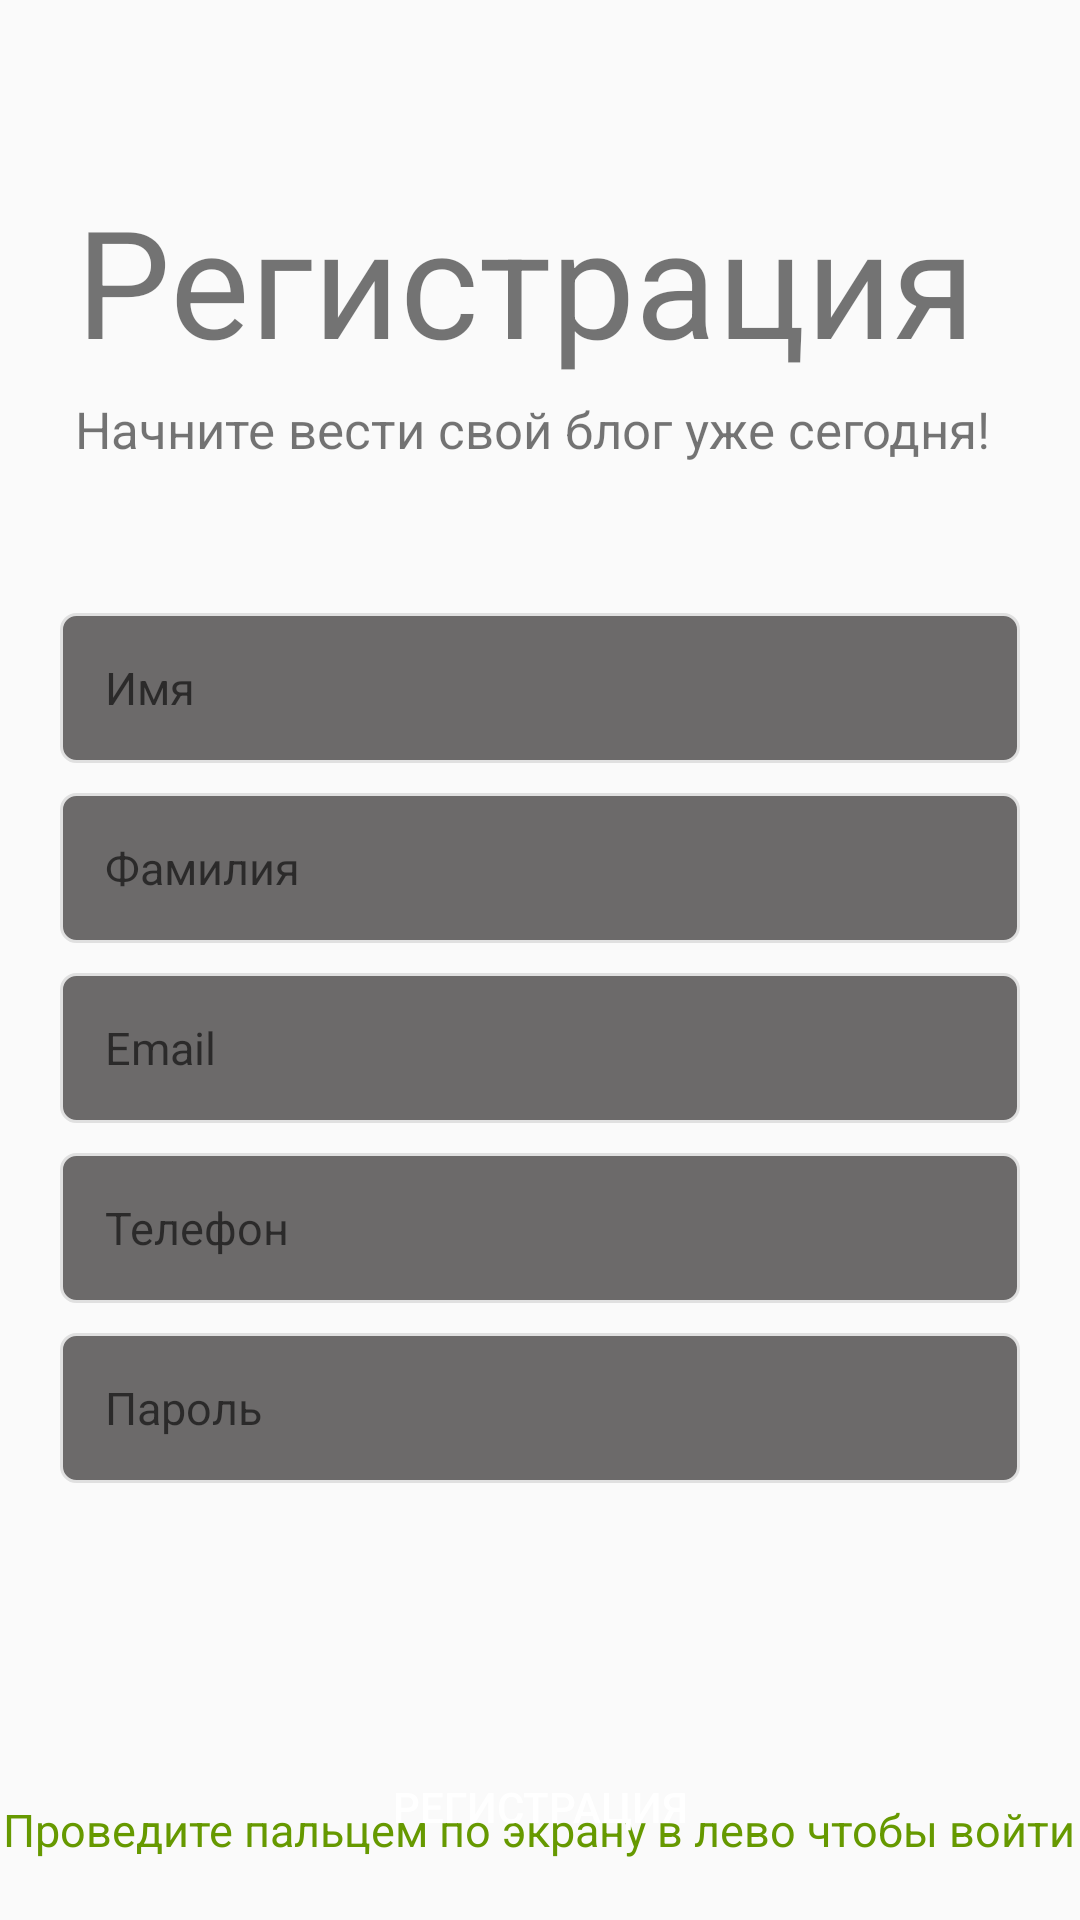

Layout XML and referenced resources for this Android screen:
<!-- AndroidManifest.xml: application theme Theme.MyWorkingProject -->
<!-- res/layout/fragment_registration.xml -->
<?xml version="1.0" encoding="utf-8"?>
<LinearLayout
    xmlns:android="http://schemas.android.com/apk/res/android"
    xmlns:tools="http://schemas.android.com/tools"
    android:layout_width="match_parent"
    android:layout_height="match_parent"
    android:orientation="vertical"
    tools:context=".RegistrationFragment">

    <TextView
        android:id="@+id/tv_logo"
        android:layout_width="wrap_content"
        android:layout_height="wrap_content"
        android:text="@string/register"
        android:textAlignment="center"
        android:textSize="50sp"
        android:layout_marginStart="25dp"
        android:layout_marginBottom="5dp"
        android:layout_marginTop="60dp"/>

    <TextView
        android:id="@+id/tv_subtitle"
        android:layout_width="wrap_content"
        android:layout_height="wrap_content"
        android:text="@string/tag"
        android:textSize="17sp"
        android:layout_marginStart="25dp"
        android:layout_marginBottom="50dp"/>

    <EditText
        android:id="@+id/et_firstname"
        android:layout_width="match_parent"
        android:layout_height="50dp"
        android:hint="@string/firstname"
        android:layout_marginLeft="20dp"
        android:layout_marginRight="20dp"
        android:layout_marginBottom="10dp"
        android:padding="15dp"
        android:inputType="textPersonName"
        android:background="@drawable/et_custom"
        android:textSize="15sp" />
    <EditText
        android:id="@+id/et_lastname"
        android:layout_width="match_parent"
        android:layout_height="50dp"
        android:hint="@string/lastname"
        android:layout_marginLeft="20dp"
        android:layout_marginRight="20dp"
        android:layout_marginBottom="10dp"
        android:padding="15dp"
        android:inputType="textPersonName"
        android:background="@drawable/et_custom"
        android:textSize="15sp" />

    <EditText
        android:id="@+id/et_email"
        android:layout_width="match_parent"
        android:layout_height="50dp"
        android:hint="@string/e_mail"
        android:layout_marginLeft="20dp"
        android:layout_marginRight="20dp"
        android:layout_marginBottom="10dp"
        android:padding="15dp"
        android:textColor="@android:color/holo_green_dark"
        android:inputType="textEmailAddress"
        android:background="@drawable/et_custom"
        android:textSize="15sp" />
    <EditText
        android:id="@+id/et_phone"
        android:layout_width="match_parent"
        android:layout_height="50dp"
        android:hint="@string/phone"
        android:layout_marginLeft="20dp"
        android:layout_marginRight="20dp"
        android:layout_marginBottom="10dp"
        android:padding="15dp"
        android:textColor="@android:color/holo_green_dark"
        android:inputType="text|phone"
        android:background="@drawable/et_custom"
        android:textSize="15sp" />

    <EditText
        android:id="@+id/et_password"
        android:layout_width="match_parent"
        android:layout_height="50dp"
        android:hint="@string/password"
        android:layout_marginLeft="20dp"
        android:layout_marginRight="20dp"
        android:layout_marginBottom="10dp"
        android:padding="15dp"
        android:textColor="@android:color/holo_green_dark"
        android:inputType="textPassword"
        android:background="@drawable/et_custom"
        android:textSize="15sp" />


    <TextView
        android:id="@+id/textView"
        android:layout_width="351dp"
        android:layout_height="40dp"
        android:textColor="@android:color/holo_green_dark"
        android:layout_alignParentBottom="true"
        android:layout_centerHorizontal="true"
        android:layout_marginBottom="20dp"
        android:textSize="15sp" />

    <RelativeLayout
        android:layout_width="match_parent"
        android:layout_height="0dp"
        android:layout_weight="1">

        <Button
            android:id="@+id/btn_register"
            android:layout_width="match_parent"
            android:layout_height="wrap_content"
            android:background="@drawable/btn_custom"
            android:layout_marginLeft="20dp"
            android:layout_marginRight="20dp"
            android:layout_marginBottom="30dp"
            android:layout_centerInParent="true"
            android:textColor="@android:color/white"
            android:text="@string/register"/>

        <ImageView
            android:layout_width="30dp"
            android:layout_height="30dp"
            android:layout_above="@id/swipeLeft"
            android:layout_centerHorizontal="true"/>

        <TextView
            android:id="@+id/swipeLeft"
            android:layout_width="wrap_content"
            android:textColor="@android:color/holo_green_dark"
            android:layout_height="wrap_content"
            android:text="@string/swipe_right_for_login"
            android:textSize="15sp"
            android:layout_centerHorizontal="true"
            android:layout_alignParentBottom="true"
            android:layout_marginBottom="20dp"/>

    </RelativeLayout>

</LinearLayout>
<!-- resources referenced by this layout -->
<resources>
  <!-- drawable et_custom (drawable) -->
  <?xml version="1.0" encoding="utf-8"?>
  <shape xmlns:android="http://schemas.android.com/apk/res/android"
      android:padding="10dp"
      android:shape="rectangle" >
  
      <solid android:color="#6C6A6A" />
  
      <stroke
          android:width="1dp"
          android:color="#e0e0e0" />
  
      <corners
          android:bottomLeftRadius="5dp"
          android:bottomRightRadius="5dp"
          android:topLeftRadius="5dp"
          android:topRightRadius="5dp" />
  
  </shape>
  <string name="e_mail">Email</string>
  <string name="firstname">Имя</string>
  <string name="lastname">Фамилия</string>
  <string name="password">Пароль</string>
  <string name="phone">Телефон</string>
  <string name="register">Регистрация</string>
  <string name="swipe_right_for_login">Проведите пальцем по экрану в лево чтобы войти</string>
  <string name="tag">Начните вести свой блог уже сегодня!</string>
  <style name="Theme.MyWorkingProject" parent="MyWorkingProject" />
  <style name="MyWorkingProject" parent="Theme.AppCompat.Light.DarkActionBar">
          
          
          <item name="android:actionBarTheme">@drawable/for_act_bar</item>
  
      </style>
  <!-- drawable for_act_bar (drawable) -->
  <?xml version="1.0" encoding="utf-8"?>
  
  <shape xmlns:android="http://schemas.android.com/apk/res/android"
      android:shape="rectangle">
      <stroke android:width="1dp"
          android:color="@color/white"/>
      <gradient android:startColor="#595555"
          android:endColor="#252424"
          android:angle="45"/>
  
  </shape>
  <color name="white">#FFFFFFFF</color>
</resources>
